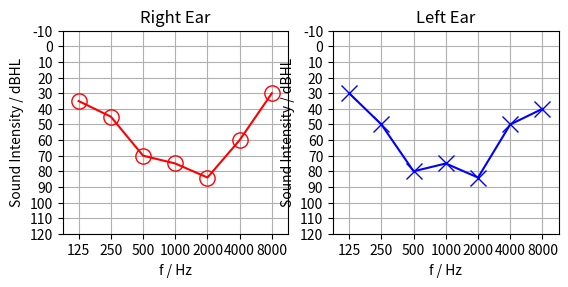

The script that saved this image:
"""Audiogram."""

import numpy as np
import matplotlib.pyplot as plt


def set_points(dBHL_values, freqs=None, ax=None, earside='left', title=None,
               masking=False, conduction='air', **kwargs):
    """Set measuring points.

    Parameters
    ----------
    dBHL_values : array_like
          dBHL-Values Vector
    freqs : array_like, optional
          Frequency Vector in Hz
    ax: plt.Ax, optional
          Matplotlib Ax to plot on
    earside: str, default='left'
          'left' or 'right' ear
    title: str, optional
          Audiogram Title
    masking: bool, default=False
          Masked or unmasked hearing test
    conduction: str, default='air'
          Air conduction is 'air' and bone conduction is 'bone'
    Returns
    -------
    plt.Axis
        Matplotlib axis containing the plot.

    """
    if ax is None:
        ax = plt.gca()
    if freqs is None:
        # standard test frequencies DIN EN IEC 60645-1 ch. 6.1.1.1 Tab.2
        freqs = [125, 250, 500, 1000, 2000, 4000, 8000]
    if len(dBHL_values) != len(freqs):
        raise ValueError("dBHL_values and freqs must have the same length")
    xticks = np.arange(len(freqs))
    ax.set_xlabel("f / Hz")
    ax.set_ylabel('Sound Intensity / dBHL')
    ax.set_xlim([-0.5, xticks[-1] + 0.5])
    ax.set_ylim([-10, 120])
    plt.setp(ax, xticks=xticks,
             xticklabels=freqs,
             yticks=[-10, 0, 10, 20, 30, 40, 50, 60, 70, 80, 90, 100,
                     110, 120])
    ax.invert_yaxis()
    #  one octave on the frequency axis shall correspond 
    #  to 20 dB on the hearing level axis (ISO 8253-1 (2011) ch. 10)
    ax.set_aspect(0.9/ax.get_data_ratio()) 
    ax.set_title(title)
    if earside == 'left':
        color = 'b'
        if conduction == 'air' and not masking:
            marker = 'x'
        elif conduction == 'air' and masking:
                marker = 's'
        elif conduction == 'bone' and not masking:
                marker = '4'
        elif conduction == 'bone' and masking:
                marker = '*'
        else:
            raise NameError("Conduction has to be 'air' or 'bone'")
    elif earside == 'right':
        color = 'r'
        if conduction == 'air' and not masking:
            marker = 'o'
        elif conduction == 'air' and masking:
            marker = '^'
        elif conduction == 'bone' and not masking:
            marker = '3'
        elif conduction == 'bone' and masking:
            marker = '8'
        else:
            raise NameError("Conduction has to be 'air' or 'bone'")
    elif not earside == 'right' or not earside == 'left':
        raise NameError("'left' or 'right'?")
    lines = ax.plot(dBHL_values, color=color, marker=marker, markersize=11,
                    markeredgewidth=1, fillstyle='none')
    ax.grid(True)
    gridlines = ax.get_xgridlines() + ax.get_ygridlines()
    for line in gridlines:
        line.set_linestyle('-')
    return lines


# A short script to test the audiogram

dBHL_values_right = [35, 45, 70, 75, 84, 60, 30]
dBHL_values_left = [30, 50, 80, 75, 84, 50, 40]

#~ set_points(dBHL_values_right, earside='right', title='Right Ear')
#~ plt.show()

f, (ax1, ax2) = plt.subplots(ncols=2)
set_points(dBHL_values_right, earside='right', title='Right Ear', ax=ax1)

set_points(dBHL_values_left, earside='left', title='Left Ear', ax=ax2)
plt.show()
